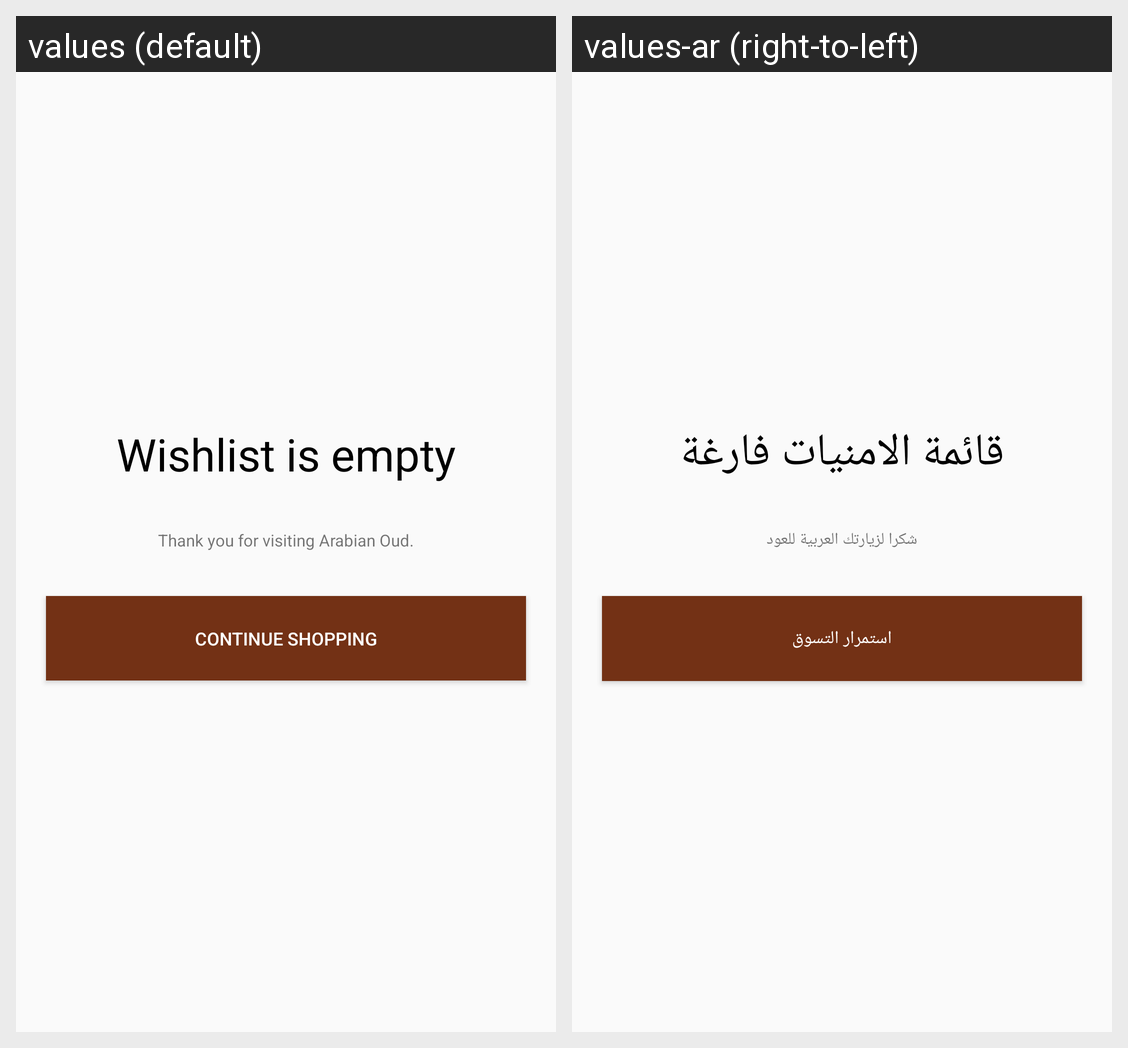

This grid shows one Android layout under two languages. Give, for every string resource on the screen, its name, the default text and each shown locale's text.
Android screen res/layout/emptywishlist.xml rendered under 2 locales, left to right: values (default), values-ar (right-to-left). Device: Nexus 5 (rendered at 1080×1920; each locale shown at half size, 540×960, under a caption strip naming it); theme CustomActionBarTheme.
Strings drawn on this screen, with the default value and each locale's value (text and hints the layout hard-codes, and strings that could not be matched under every locale, appear in the picture but are not listed):

emptyWishlist_title1
  values: Wishlist is empty
  values-ar: قائمة الامنيات فارغة

emptyWishlist_title2
  values: Thank you for visiting Arabian Oud.
  values-ar: شكرا لزيارتك العربية للعود

emptyWishlist_title3
  values: Continue shopping
  values-ar: استمرار التسوق
